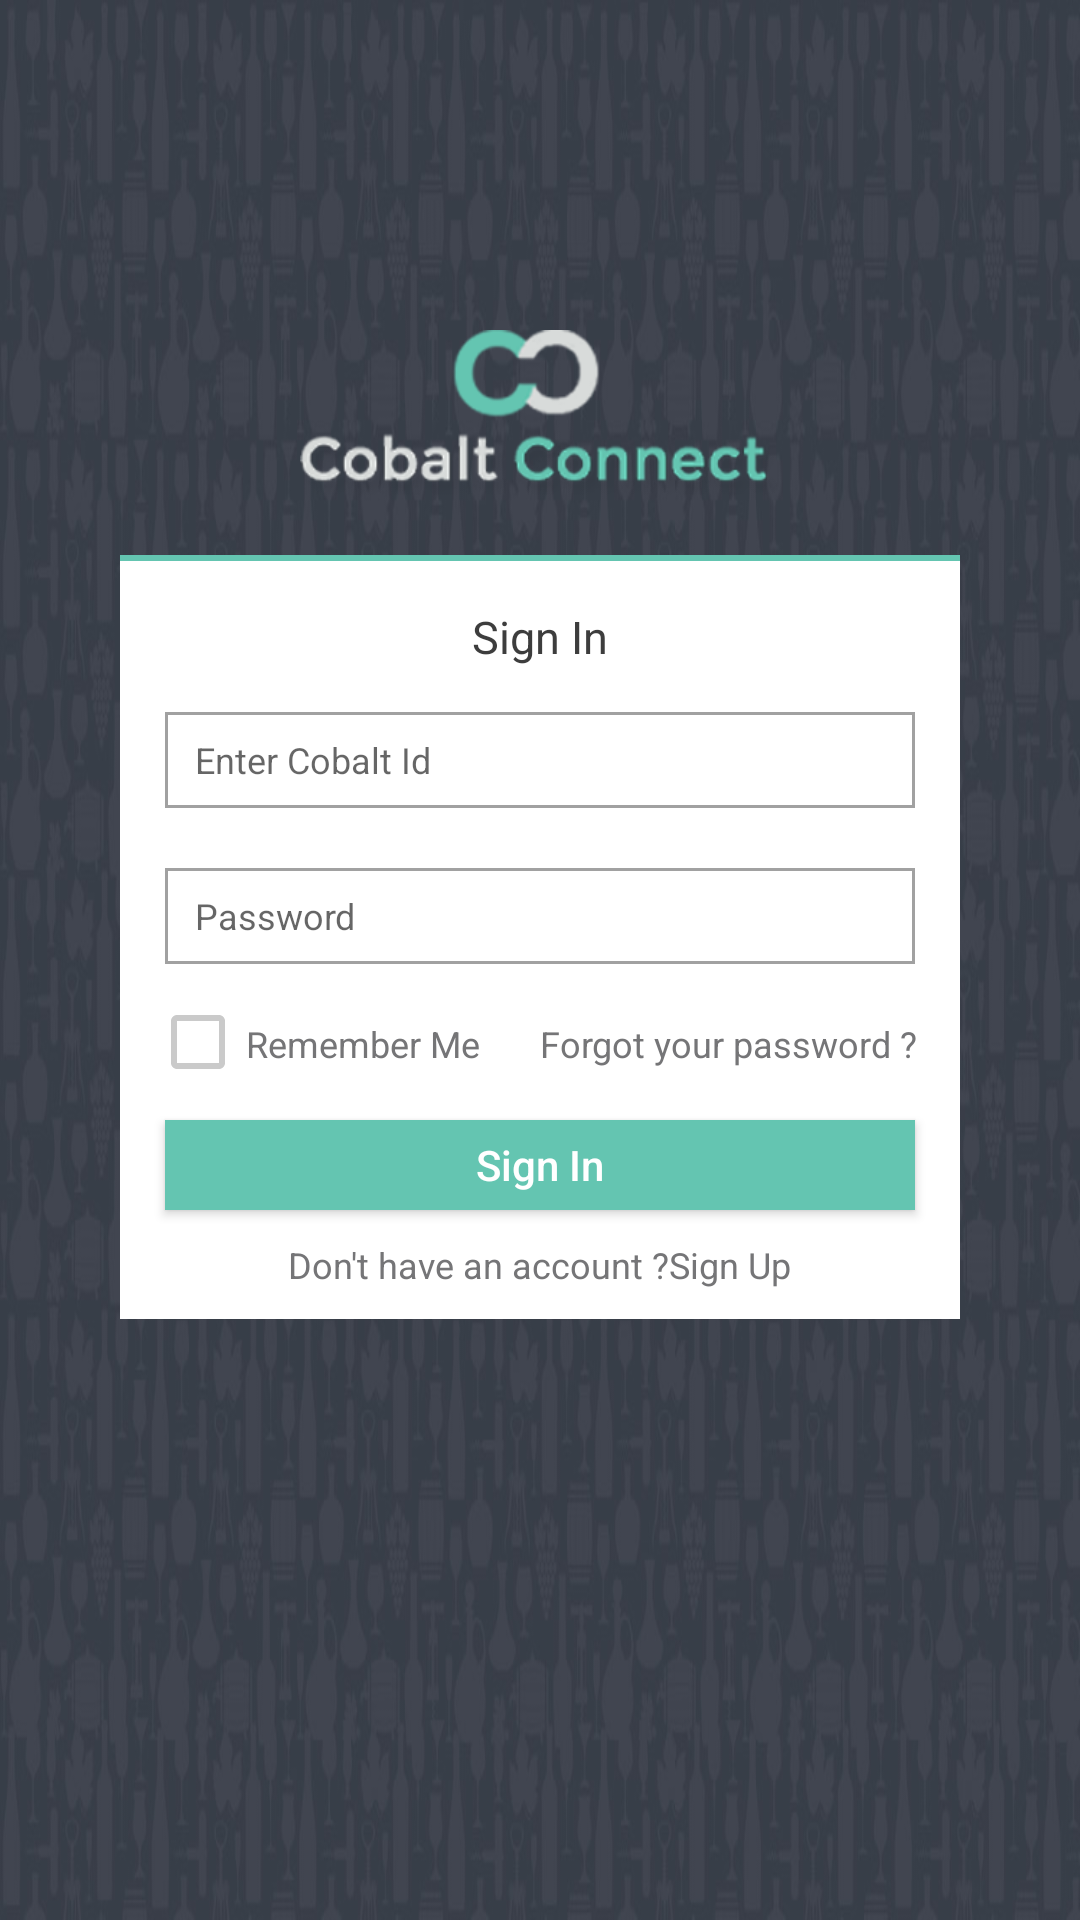

The Android layout XML behind this screen, and the referenced resources:
<!-- AndroidManifest.xml: application theme AppTheme -->
<!-- res/layout/activity_signin.xml -->
<?xml version="1.0" encoding="utf-8"?>
<LinearLayout xmlns:android="http://schemas.android.com/apk/res/android"
    xmlns:tools="http://schemas.android.com/tools"
    android:id="@+id/activity_connect_cobalt_main"
    android:layout_width="match_parent"
    android:orientation="vertical"
    android:fitsSystemWindows="true"
    android:layout_height="match_parent"
    android:background="@drawable/signup_background"
    tools:context="com.CobaltConnect1.ui.activities.SignInActivity">


    <ImageView

        android:layout_width="160dp"
        android:layout_height="55dp"
        android:layout_marginTop="110dp"
        android:background="@drawable/logo"
        android:layout_marginBottom="20dp"
        android:layout_gravity="center"
        />


    <LinearLayout
        android:layout_width="280dp"
        android:layout_height="wrap_content"
        android:layout_gravity="center"
        android:orientation="vertical"
        android:background="@color/white"

        >

        <View
            android:layout_width="match_parent"
            android:layout_height="2dp"
            android:background="@color/primary_color" />


        <TextView
            android:layout_width="wrap_content"
            android:layout_height="wrap_content"
            android:textSize="15sp"
            android:textColor="@color/light_black"
            android:layout_marginTop="15dp"
            android:layout_gravity="center"
            android:text="@string/text_signIn"/>



        <EditText
            android:id="@+id/cobalt_payment_id"
            android:paddingStart="10dp"
            android:paddingEnd="10dp"
            android:layout_width="250dp"
            android:layout_height="32dp"
            android:textStyle="normal"
            android:textColor="@color/text_color"
            android:lines="1"
            android:layout_gravity="center"
            android:textSize="12sp"
            android:background="@drawable/rectangular_background"
            android:layout_marginTop="15dp"
            android:hint="@string/hint_cobalt_id"/>



        <EditText
            android:id="@+id/user_password"
            android:layout_width="250dp"
            android:layout_height="32dp"
            android:layout_gravity="center"
            android:paddingStart="10dp"
            android:paddingEnd="10dp"
            android:textColor="@color/text_color"
            android:lines="1"
            android:textStyle="normal"
            android:layout_marginTop="20dp"
            android:textSize="12sp"
            android:background="@drawable/rectangular_background"
            android:hint="@string/hint_password"/>

        <LinearLayout
            android:layout_width="match_parent"
            android:layout_height="wrap_content"
            android:orientation="horizontal"
            android:layout_marginTop="10dp"
            android:layout_marginStart="10dp">

            <CheckBox
                android:layout_width="wrap_content"
                android:layout_height="wrap_content"
                android:id="@+id/checkbox_remember_me"/>

            <TextView
                android:layout_width="wrap_content"
                android:layout_height="wrap_content"
                android:textSize="12sp"
                android:text="@string/text_remember_me"
                android:textColor="@color/text_color"
                android:layout_marginEnd="10dp"/>

            <TextView
                android:layout_width="wrap_content"
                android:layout_height="wrap_content"
                android:id="@+id/text_forgot_password"
                android:layout_marginStart="10dp"
                android:textSize="12sp"
                android:textColor="@color/text_color"
                android:text="@string/text_forgot_password"/>


        </LinearLayout>

        <Button
            android:layout_width="250dp"
            android:layout_height="30dp"
            android:text="@string/button_signIn"
            android:textAllCaps="false"
            android:textColor="@color/white"
            android:layout_gravity="center"
            android:layout_marginTop="10dp"
            android:background="@drawable/button_state_selector"
            android:id="@+id/button_sign_in"/>

        <LinearLayout
            android:layout_width="match_parent"
            android:layout_height="wrap_content"
            android:orientation="horizontal"
            android:layout_marginTop="10dp"
            android:layout_marginBottom="10dp"
            android:gravity="center_horizontal">


            <TextView
                android:layout_width="wrap_content"
                android:layout_height="wrap_content"
                android:textSize="12sp"
                android:textColor="@color/text_color"
                android:text="@string/text_account"
                />

            <TextView
                android:layout_width="wrap_content"
                android:id="@+id/text_sign_up"
                android:layout_height="wrap_content"
                android:textSize="12sp"
                android:text="@string/text_signUp"
                android:textColor="@color/text_color"
                />
        </LinearLayout>

    </LinearLayout>


</LinearLayout>
<!-- resources referenced by this layout -->
<resources>
  <color name="light_black">#3d3d3d</color>
  <color name="primary_color">#64C5B1</color>
  <color name="text_color">#757577</color>
  <color name="white">#FFFFFF</color>
  <!-- drawable button_state_selector (drawable) -->
  <?xml version="1.0" encoding="utf-8"?>
  <selector xmlns:android="http://schemas.android.com/apk/res/android">
  
      <item android:state_pressed="true" android:drawable="@drawable/submit_button_pressed"/>
      <item android:state_focused="true" android:drawable="@drawable/submit_button_pressed"/>
      <item android:drawable="@drawable/submit_button_normal"/>
  </selector>
  <!-- drawable logo: png bitmap (drawable, 31269 bytes) -->
  <!-- drawable rectangular_background (drawable) -->
  <shape xmlns:android="http://schemas.android.com/apk/res/android"
         android:shape="rectangle">
      <solid android:color="@android:color/white"/>
      <stroke
          android:width="1dip"
          android:color="#a1a1a1"/>
  </shape>
  <!-- drawable signup_background: jpg bitmap (drawable, 91890 bytes) -->
  <string name="button_signIn">Sign In</string>
  <string name="hint_cobalt_id">Enter Cobalt Id</string>
  <string name="hint_password">Password</string>
  <string name="text_account">Don\'t have an account ?</string>
  <string name="text_forgot_password">Forgot your password ?</string>
  <string name="text_remember_me">Remember Me</string>
  <string name="text_signIn">Sign In</string>
  <string name="text_signUp">Sign Up</string>
  <style name="AppTheme" parent="Theme.AppCompat.Light.NoActionBar">
          
          <item name="colorPrimary">#64C5B1</item>
          <item name="colorPrimaryDark">#64C5B1</item>
          <item name="colorAccent">@color/colorAccent</item>
          <item name="drawerArrowStyle">@style/DrawerIcon</item>
          <item name="colorControlNormal">@color/signup_light_gray</item>
          <item name="colorControlActivated">#64C5B1</item>
          <item name="colorControlHighlight">#64C5B1</item>
      </style>
  <!-- drawable submit_button_pressed (drawable) -->
  <shape xmlns:android="http://schemas.android.com/apk/res/android"
         android:shape="rectangle">
      <gradient
          android:angle="90"
          android:endColor="@color/gray_light"
          android:startColor="@color/gray_light"/>
  </shape>
  <!-- drawable submit_button_normal (drawable) -->
  <shape xmlns:android="http://schemas.android.com/apk/res/android"
      android:shape="rectangle">
      <gradient
          android:startColor="@color/primary_color"
          android:endColor="@color/primary_color"
          android:angle="90" />
  </shape>
  <color name="colorAccent">#FF4081</color>
  <style name="DrawerIcon" parent="Widget.AppCompat.DrawerArrowToggle">
          <item name="color">@color/white</item>
      </style>
  <color name="signup_light_gray">#cacaca</color>
  <color name="gray_light">#DBDBDB</color>
</resources>
